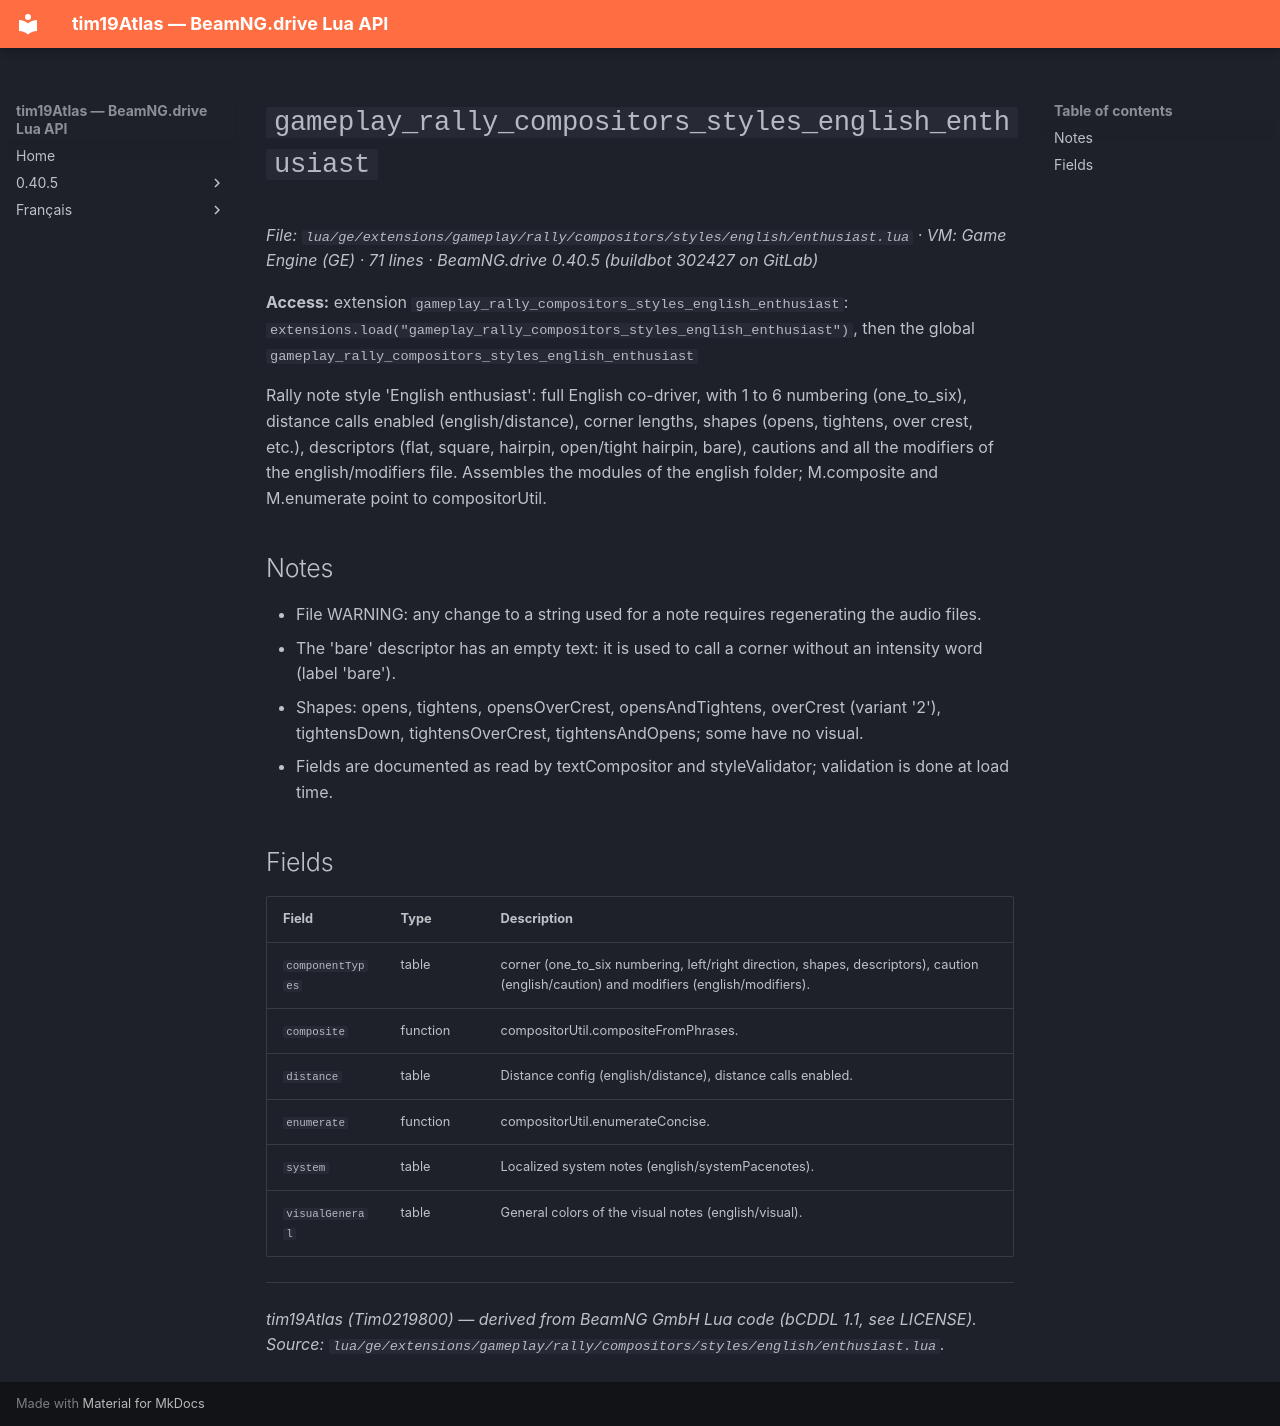

repository: Tim0219800/beamng-lua-atlas · page: 0.40.5/ge/extensions/gameplay/rally/compositors/styles/english/enthusiast.html · generator: mkdocs

# `gameplay_rally_compositors_styles_english_enthusiast`

*File: `lua/ge/extensions/gameplay/rally/compositors/styles/english/enthusiast.lua` · VM: Game Engine (GE) · 71 lines · BeamNG.drive 0.40.5 (buildbot 302427 on GitLab)*

**Access:** extension `gameplay_rally_compositors_styles_english_enthusiast`: `extensions.load("gameplay_rally_compositors_styles_english_enthusiast")`, then the global `gameplay_rally_compositors_styles_english_enthusiast`

Rally note style 'English enthusiast': full English co-driver, with 1 to 6 numbering (one_to_six), distance calls enabled (english/distance), corner lengths, shapes (opens, tightens, over crest, etc.), descriptors (flat, square, hairpin, open/tight hairpin, bare), cautions and all the modifiers of the english/modifiers file. Assembles the modules of the english folder; M.composite and M.enumerate point to compositorUtil.

## Notes

- File WARNING: any change to a string used for a note requires regenerating the audio files.
- The 'bare' descriptor has an empty text: it is used to call a corner without an intensity word (label 'bare').
- Shapes: opens, tightens, opensOverCrest, opensAndTightens, overCrest (variant '2'), tightensDown, tightensOverCrest, tightensAndOpens; some have no visual.
- Fields are documented as read by textCompositor and styleValidator; validation is done at load time.

## Fields

| Field | Type | Description |
|---|---|---|
| `componentTypes` | table | corner (one_to_six numbering, left/right direction, shapes, descriptors), caution (english/caution) and modifiers (english/modifiers). |
| `composite` | function | compositorUtil.compositeFromPhrases. |
| `distance` | table | Distance config (english/distance), distance calls enabled. |
| `enumerate` | function | compositorUtil.enumerateConcise. |
| `system` | table | Localized system notes (english/systemPacenotes). |
| `visualGeneral` | table | General colors of the visual notes (english/visual). |

---
*tim19Atlas (Tim0219800) — derived from BeamNG GmbH Lua code (bCDDL 1.1, see LICENSE). Source: `lua/ge/extensions/gameplay/rally/compositors/styles/english/enthusiast.lua`.*
